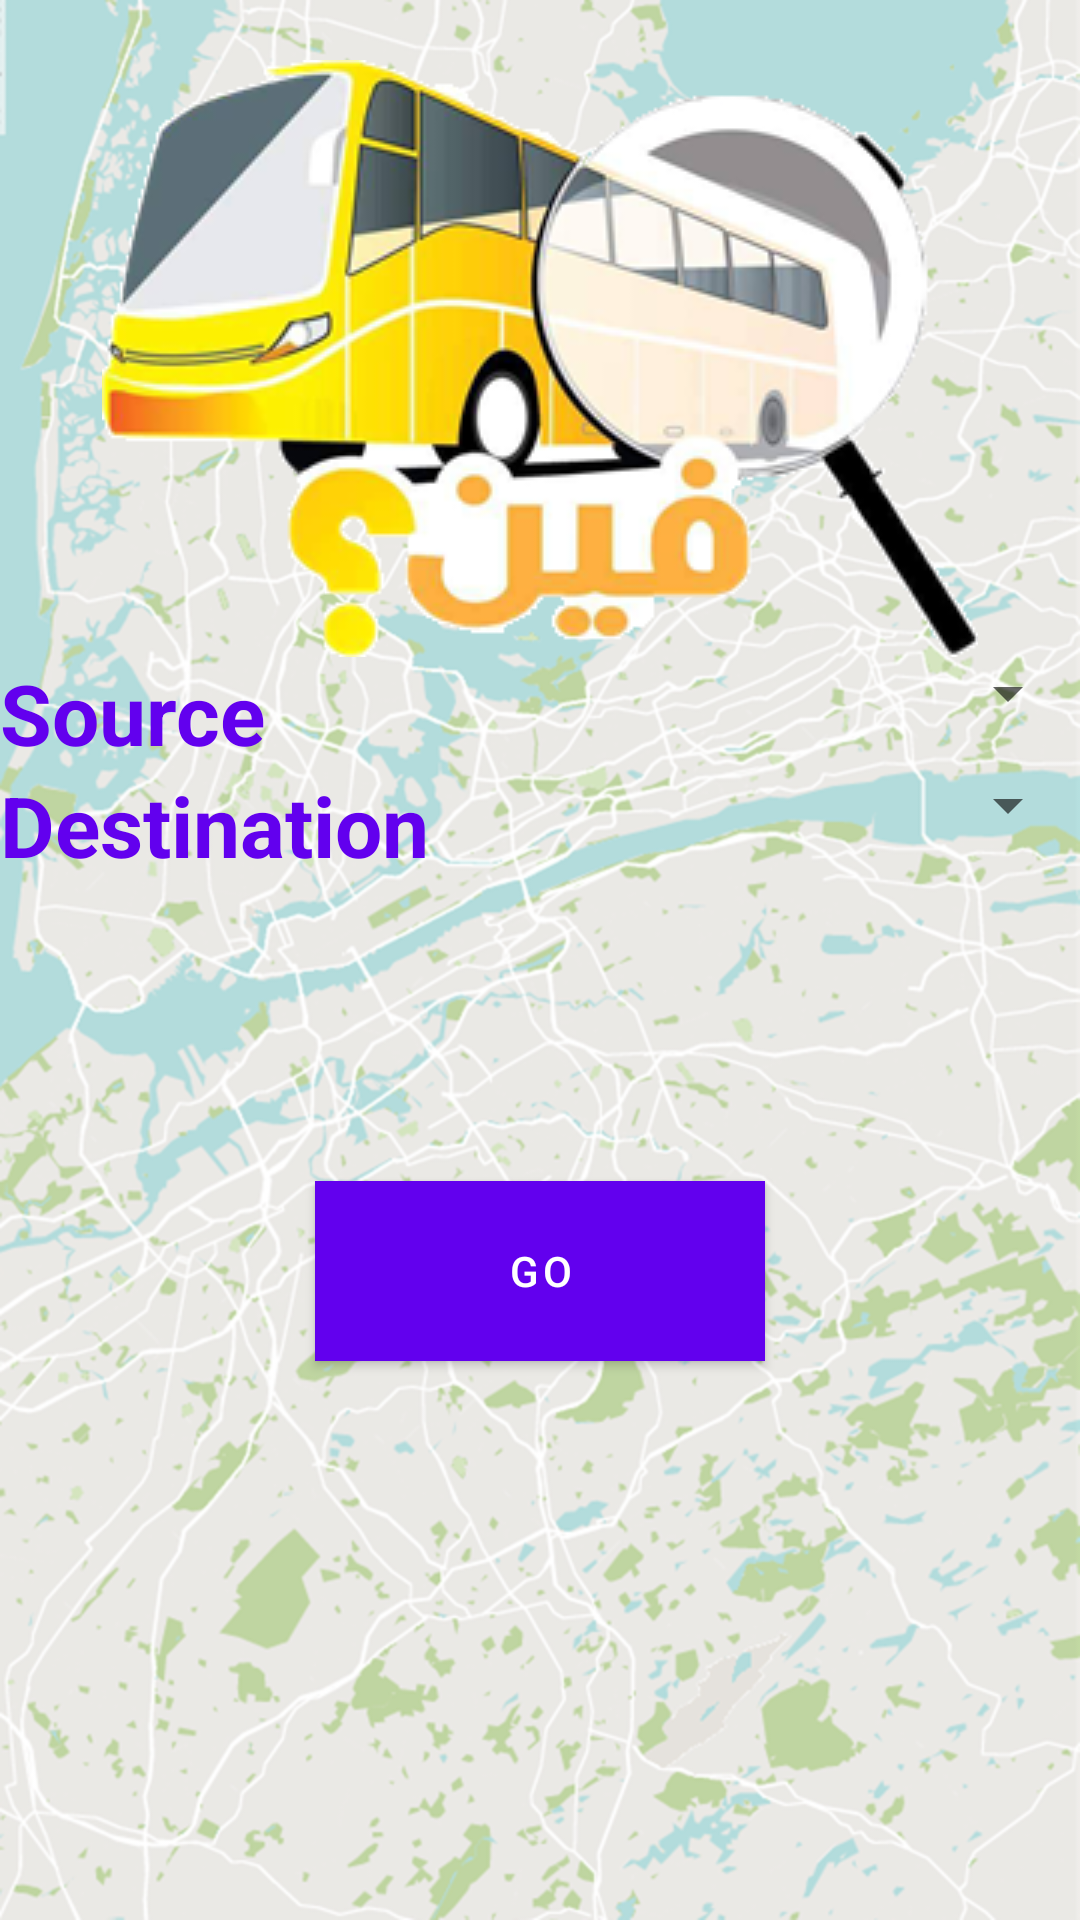

This screen was rendered from an Android layout file. Write that file and the resources it references.
<!-- AndroidManifest.xml: activity theme AppTheme.NoActionBar -->
<!-- res/layout/activity_main.xml -->
<?xml version="1.0" encoding="utf-8"?>
<RelativeLayout
    xmlns:android="http://schemas.android.com/apk/res/android"
    xmlns:app="http://schemas.android.com/apk/res-auto"
    xmlns:tools="http://schemas.android.com/tools"
    android:background="@drawable/background_launche"
    android:layout_width="match_parent"
    android:layout_height="match_parent"
    android:fitsSystemWindows="true">
    <ImageView
        android:id="@+id/logo"
        android:layout_marginTop="20dp"
        android:layout_centerHorizontal="true"
        android:layout_width="wrap_content"
        android:layout_height="wrap_content"
        android:src="@drawable/bus"/>
    <LinearLayout
        android:id="@+id/lin_1"
        android:layout_below="@+id/logo"
        android:layout_width="match_parent"
        android:layout_height="wrap_content"
        android:weightSum="4"
        android:orientation="horizontal">
        <TextView
            android:layout_weight="2"
            android:layout_width="0dp"
            android:layout_height="wrap_content"
            android:text="Source"
            android:textColor="@color/colorPrimary"
            android:textStyle="bold"
            android:textSize="28sp"/>
        <Spinner
            android:layout_weight="2"
            android:id="@+id/source_spinner"
            android:layout_width="0dp"
            android:layout_height="wrap_content"></Spinner>

    </LinearLayout>
    <LinearLayout
        android:id="@+id/lin_2"
        android:layout_below="@+id/lin_1"
        android:layout_width="match_parent"
        android:layout_height="wrap_content"
        android:weightSum="4"
        android:orientation="horizontal">
        <TextView
            android:layout_weight="2"
            android:layout_width="0dp"
            android:layout_height="wrap_content"
            android:text="Destination"
            android:textColor="@color/colorPrimary"
            android:textStyle="bold"
            android:textSize="28sp"/>
        <Spinner
            android:layout_weight="2"
            android:id="@+id/destination_spinner"
            android:layout_width="0dp"
            android:layout_height="wrap_content"></Spinner>

    </LinearLayout>
    <Button
        android:id="@+id/butn_go"
        android:textColor="#ffffff"
        android:text="GO"
        android:layout_marginTop="100dp"
        android:layout_centerHorizontal="true"
        android:layout_below="@+id/lin_2"
        android:layout_width="150dp"
        android:layout_height="60dp"
        android:background="@color/colorPrimary"/>

</RelativeLayout>
<!-- resources referenced by this layout -->
<resources>
  <!-- drawable background_launche: png bitmap (drawable, 513666 bytes) -->
  <!-- drawable bus: png bitmap (drawable, 68140 bytes) -->
  <style name="AppTheme.NoActionBar">
              <item name="android:windowDrawsSystemBarBackgrounds">true</item>
              <item name="android:statusBarColor">@android:color/transparent</item>
          </style>
  <!-- not gathered from this repository: default colours our renderer supplied (Android Studio template values) -->
  <color name="colorPrimary">#FF6200EE</color>
</resources>
